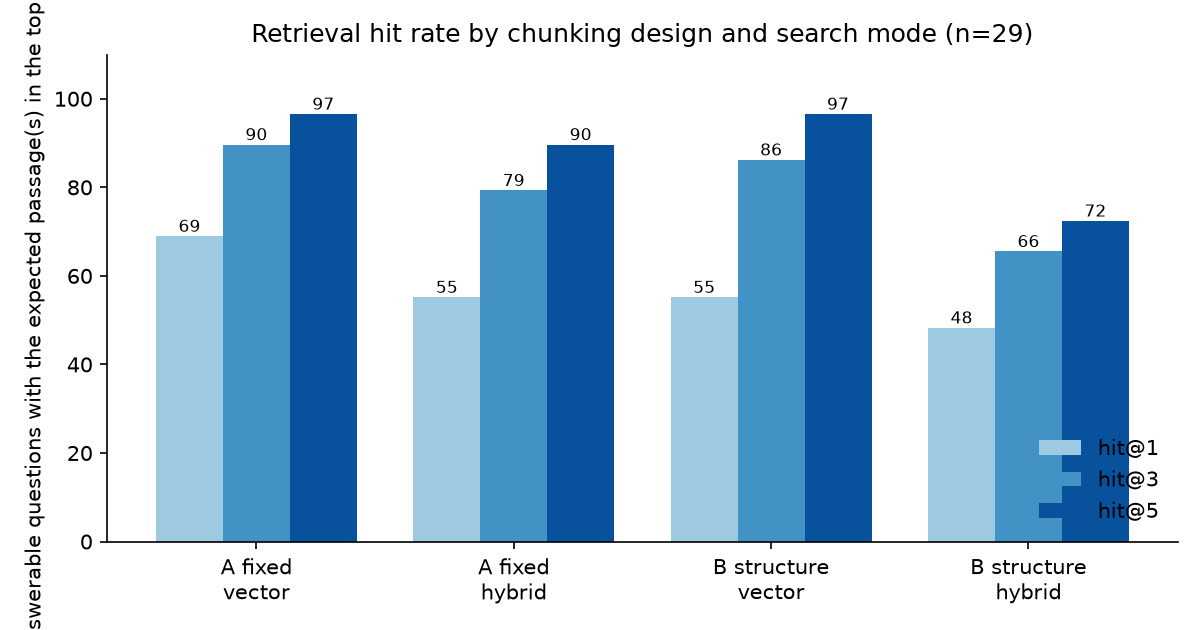

Values plotted in this chart, from the file beside it:
design, mode, questions, hit@1, single_hit@1, multi_all@1, multi_any@1, hit@3, single_hit@3, multi_all@3, multi_any@3, hit@5, single_hit@5, multi_all@5, multi_any@5, mean_words_k5
fixed, vector, 29, 0.6897, 0.9091, 0.0, 0.8571, 0.8966, 1.0, 0.5714, 1.0, 0.9655, 1.0, 0.8571, 1.0, 1237
fixed, hybrid, 29, 0.5517, 0.7273, 0.0, 0.1429, 0.7931, 0.8182, 0.7143, 1.0, 0.8966, 0.9091, 0.8571, 1.0, 1237
structure, vector, 29, 0.5517, 0.7273, 0.0, 0.7143, 0.8621, 0.9545, 0.5714, 0.8571, 0.9655, 1.0, 0.8571, 1.0, 1394
structure, hybrid, 29, 0.4828, 0.6364, 0.0, 0.5714, 0.6552, 0.8636, 0.0, 1.0, 0.7241, 0.8636, 0.2857, 1.0, 1452
